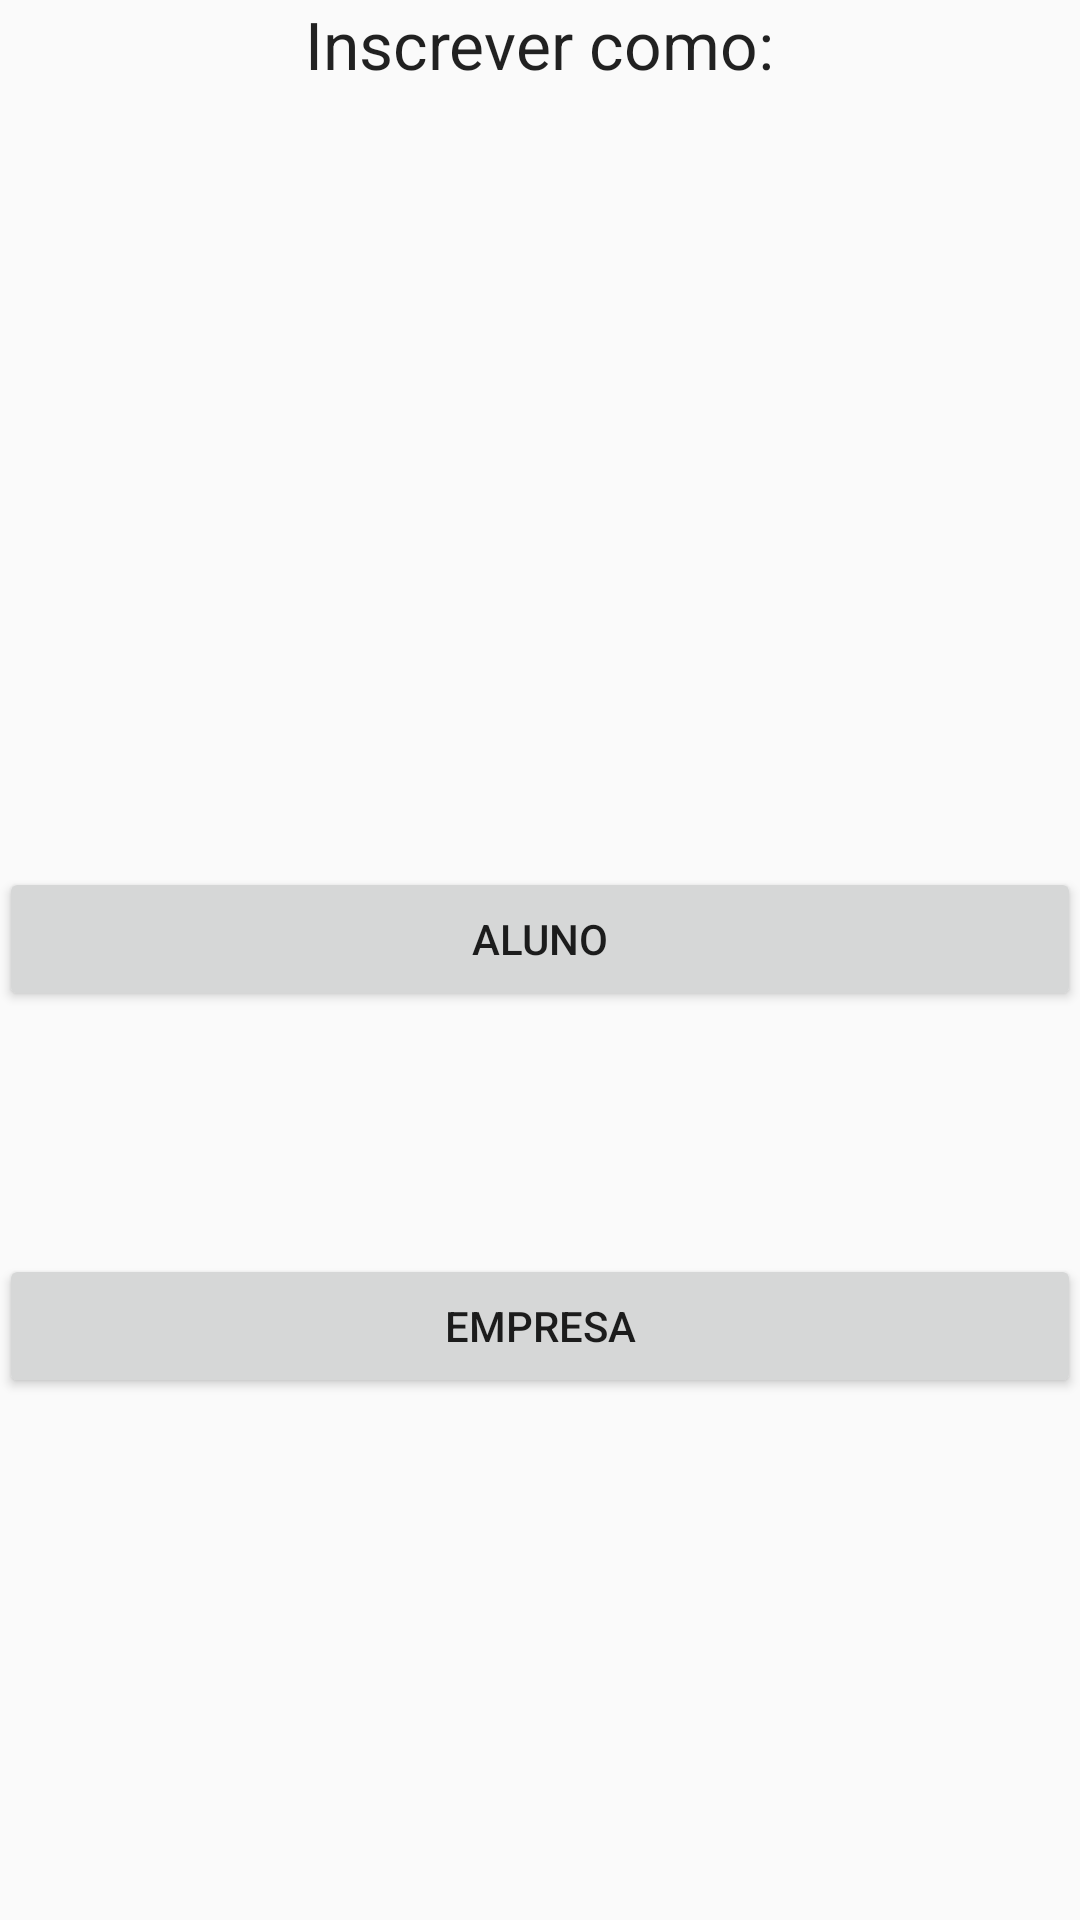

Android layout source for this screen:
<!-- AndroidManifest.xml: application theme Theme.AppCompat.Light.NoActionBar -->
<!-- res/layout/content_choose_studentor_company.xml -->
<?xml version="1.0" encoding="utf-8"?>
<RelativeLayout xmlns:android="http://schemas.android.com/apk/res/android"
    xmlns:tools="http://schemas.android.com/tools"
    xmlns:app="http://schemas.android.com/apk/res-auto" android:layout_width="match_parent"
    android:layout_height="match_parent" android:paddingLeft="@dimen/activity_horizontal_margin"
    android:paddingRight="@dimen/activity_horizontal_margin"
    android:paddingTop="@dimen/activity_vertical_margin"
    android:paddingBottom="@dimen/activity_vertical_margin"
    app:layout_behavior="@string/appbar_scrolling_view_behavior"
    tools:showIn="@layout/activity_choose_studentor_company"
    tools:context="com.example.pedrolopes.internshapp.ChooseStudentorCompanyActivity">

    <Button
        android:layout_width="wrap_content"
        android:layout_height="wrap_content"
        android:text="EMPRESA"
        android:id="@+id/buttonCompany"
        android:layout_alignParentBottom="true"
        android:layout_alignParentEnd="true"
        android:layout_marginBottom="174dp"
        android:layout_alignParentStart="true" />

    <Button
        android:layout_width="wrap_content"
        android:layout_height="wrap_content"
        android:text="ALUNO"
        android:id="@+id/buttonStudent"
        android:layout_above="@+id/buttonCompany"
        android:layout_marginBottom="81dp"
        android:layout_alignParentStart="true"
        android:layout_alignEnd="@+id/buttonCompany" />

    <TextView
        android:layout_width="wrap_content"
        android:layout_height="wrap_content"
        android:textAppearance="?android:attr/textAppearanceLarge"
        android:text="Inscrever como:"
        android:id="@+id/textView10"
        android:layout_alignParentTop="true"
        android:layout_centerHorizontal="true" />
</RelativeLayout>
<!-- res/layout/activity_choose_studentor_company.xml (included above) -->
<?xml version="1.0" encoding="utf-8"?>
<RelativeLayout
    xmlns:android="http://schemas.android.com/apk/res/android"
    xmlns:tools="http://schemas.android.com/tools"
    android:layout_width="match_parent"
    android:layout_height="match_parent"
    android:paddingBottom="@dimen/activity_vertical_margin"
    android:paddingLeft="@dimen/activity_horizontal_margin"
    android:paddingRight="@dimen/activity_horizontal_margin"
    android:paddingTop="@dimen/activity_vertical_margin"
    tools:context=".activity.LoginActivity"
    android:background="#FFFFFF">

    <Button
        android:layout_width="wrap_content"
        android:layout_height="wrap_content"
        android:text="EMPRESA"
        android:id="@+id/buttonCompany"
        android:layout_alignParentBottom="true"
        android:layout_alignParentEnd="true"
        android:layout_marginBottom="174dp"
        android:layout_alignParentStart="true" />

    <Button
        android:layout_width="wrap_content"
        android:layout_height="wrap_content"
        android:text="ALUNO"
        android:id="@+id/buttonStudent"
        android:layout_above="@+id/buttonCompany"
        android:layout_marginBottom="81dp"
        android:layout_alignParentStart="true"
        android:layout_alignEnd="@+id/buttonCompany" />

    <TextView
        android:layout_width="wrap_content"
        android:layout_height="wrap_content"
        android:textAppearance="?android:attr/textAppearanceLarge"
        android:text="Inscrever como:"
        android:id="@+id/textView10"
        android:layout_alignParentTop="true"
        android:layout_centerHorizontal="true" />



</RelativeLayout>
<!-- resources referenced by this layout -->
<resources>

</resources>
